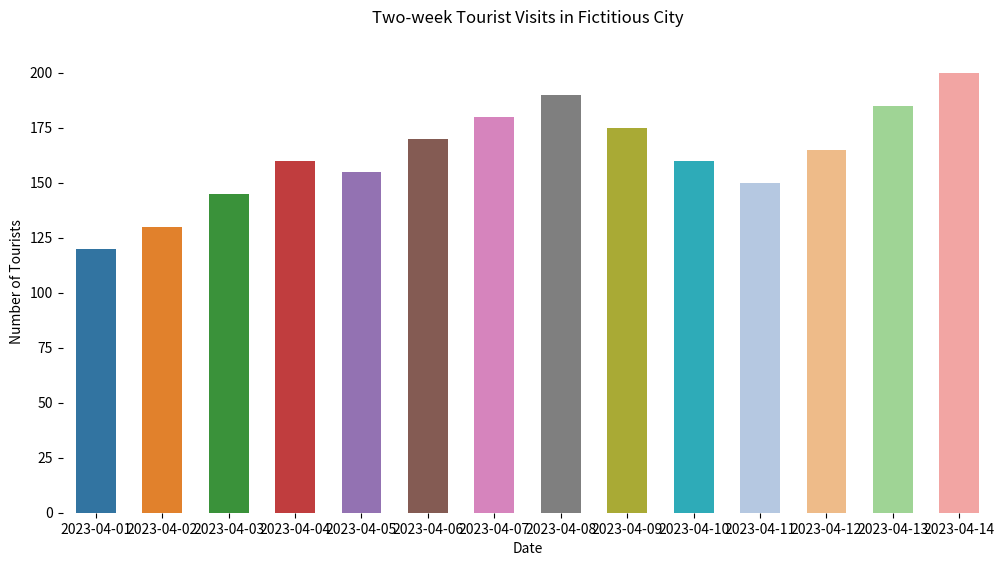

Reproduce this figure in Python.

import seaborn as sns
import pandas as pd
import matplotlib.pyplot as plt

# Data
data = {
    'Date': ['2023-04-01', '2023-04-02', '2023-04-03', '2023-04-04', 
             '2023-04-05', '2023-04-06', '2023-04-07', '2023-04-08', 
             '2023-04-09', '2023-04-10', '2023-04-11', '2023-04-12', 
             '2023-04-13', '2023-04-14'],
    'Number of Tourists': [120, 130, 145, 160, 155, 170, 180, 190, 175, 160, 150, 165, 185, 200]
}

df = pd.DataFrame(data)

# Visualization
plt.figure(figsize=(12, 6))
sns.barplot(x='Date', y='Number of Tourists', data=df,
            palette=['#1f77b4', '#ff7f0e', '#2ca02c', '#d62728',
                     '#9467bd', '#8c564b', '#e377c2', '#7f7f7f',
                     '#bcbd22', '#17becf', '#aec7e8', '#ffbb78',
                     '#98df8a', '#ff9896'],
            width=0.6,
            orient='v')

plt.xlabel('Date')
plt.ylabel('Number of Tourists')
plt.title('Two-week Tourist Visits in Fictitious City', pad=20)
sns.despine(left=True, bottom=True)

plt.show()
